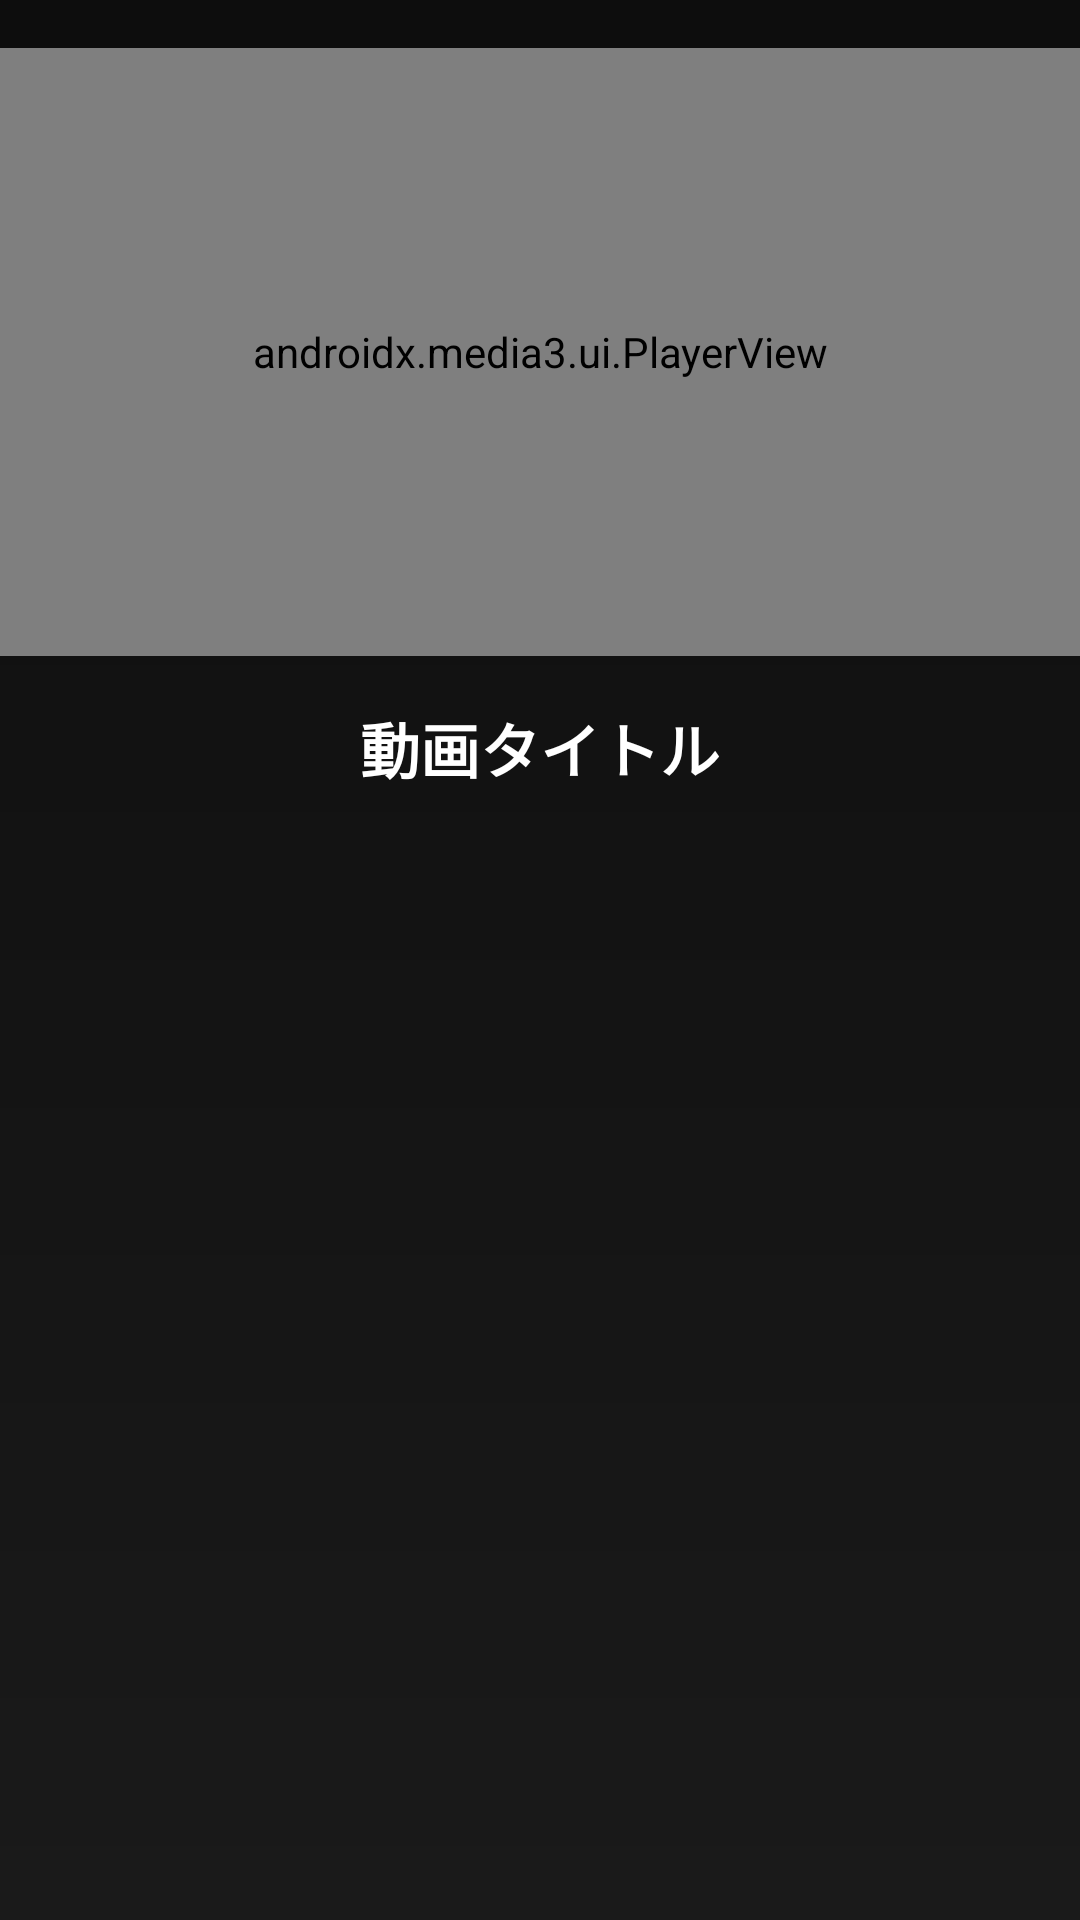

Layout XML and referenced resources for this Android screen:
<!-- AndroidManifest.xml: application theme Theme.Fubutube -->
<!-- res/layout/fragment_detail.xml -->
<?xml version="1.0" encoding="utf-8"?>
<androidx.constraintlayout.widget.ConstraintLayout xmlns:android="http://schemas.android.com/apk/res/android"
    xmlns:app="http://schemas.android.com/apk/res-auto"
    xmlns:tools="http://schemas.android.com/tools"
    android:layout_width="match_parent"
    android:layout_height="match_parent"
    android:background="@drawable/bg_detail_gradient"
    tools:context=".ui.detail.DetailFragment">

        
        <androidx.media3.ui.PlayerView
            android:id="@+id/player"
            android:layout_width="0dp"
            android:layout_height="0dp"
            app:layout_constraintTop_toTopOf="parent"
            app:layout_constraintStart_toStartOf="parent"
            app:layout_constraintEnd_toEndOf="parent"
            app:layout_constraintDimensionRatio="16:9"
            android:layout_marginTop="16dp"
            app:show_buffering="when_playing"
            app:use_controller="true"
            android:background="#000000" />

        <TextView
            android:id="@+id/videoTitle"
            android:layout_width="0dp"
            android:layout_height="wrap_content"
            android:text="動画タイトル"
            android:textColor="@android:color/white"
            android:textSize="20sp"
            android:textStyle="bold"
            android:layout_marginTop="16dp"
            app:layout_constraintTop_toBottomOf="@id/player"
            app:layout_constraintStart_toStartOf="parent"
            app:layout_constraintEnd_toEndOf="parent"
            android:gravity="center" />

        <ImageButton
            android:id="@+id/btn_back"
            android:layout_width="40dp"
            android:layout_height="40dp"
            android:background="?attr/selectableItemBackgroundBorderless"
            android:src="@drawable/ic_arrow_back"
            app:layout_constraintTop_toTopOf="@id/player"
            app:layout_constraintStart_toStartOf="@id/player"
            android:layout_margin="8dp"
            app:tint="@android:color/white" />

</androidx.constraintlayout.widget.ConstraintLayout>
<!-- resources referenced by this layout -->
<resources>
  <!-- drawable bg_detail_gradient (drawable) -->
  <?xml version="1.0" encoding="utf-8"?>
  <shape xmlns:android="http://schemas.android.com/apk/res/android"
      android:shape="rectangle">
  
      <gradient
          android:startColor="#1a1a1a"
          android:endColor="#0d0d0d"
          android:angle="90"/>
  </shape>
  <style name="Theme.Fubutube" parent="Base.Theme.Fubutube" />
  <style name="Base.Theme.Fubutube" parent="Theme.Material3.DayNight.NoActionBar">
          
          
      </style>
</resources>
